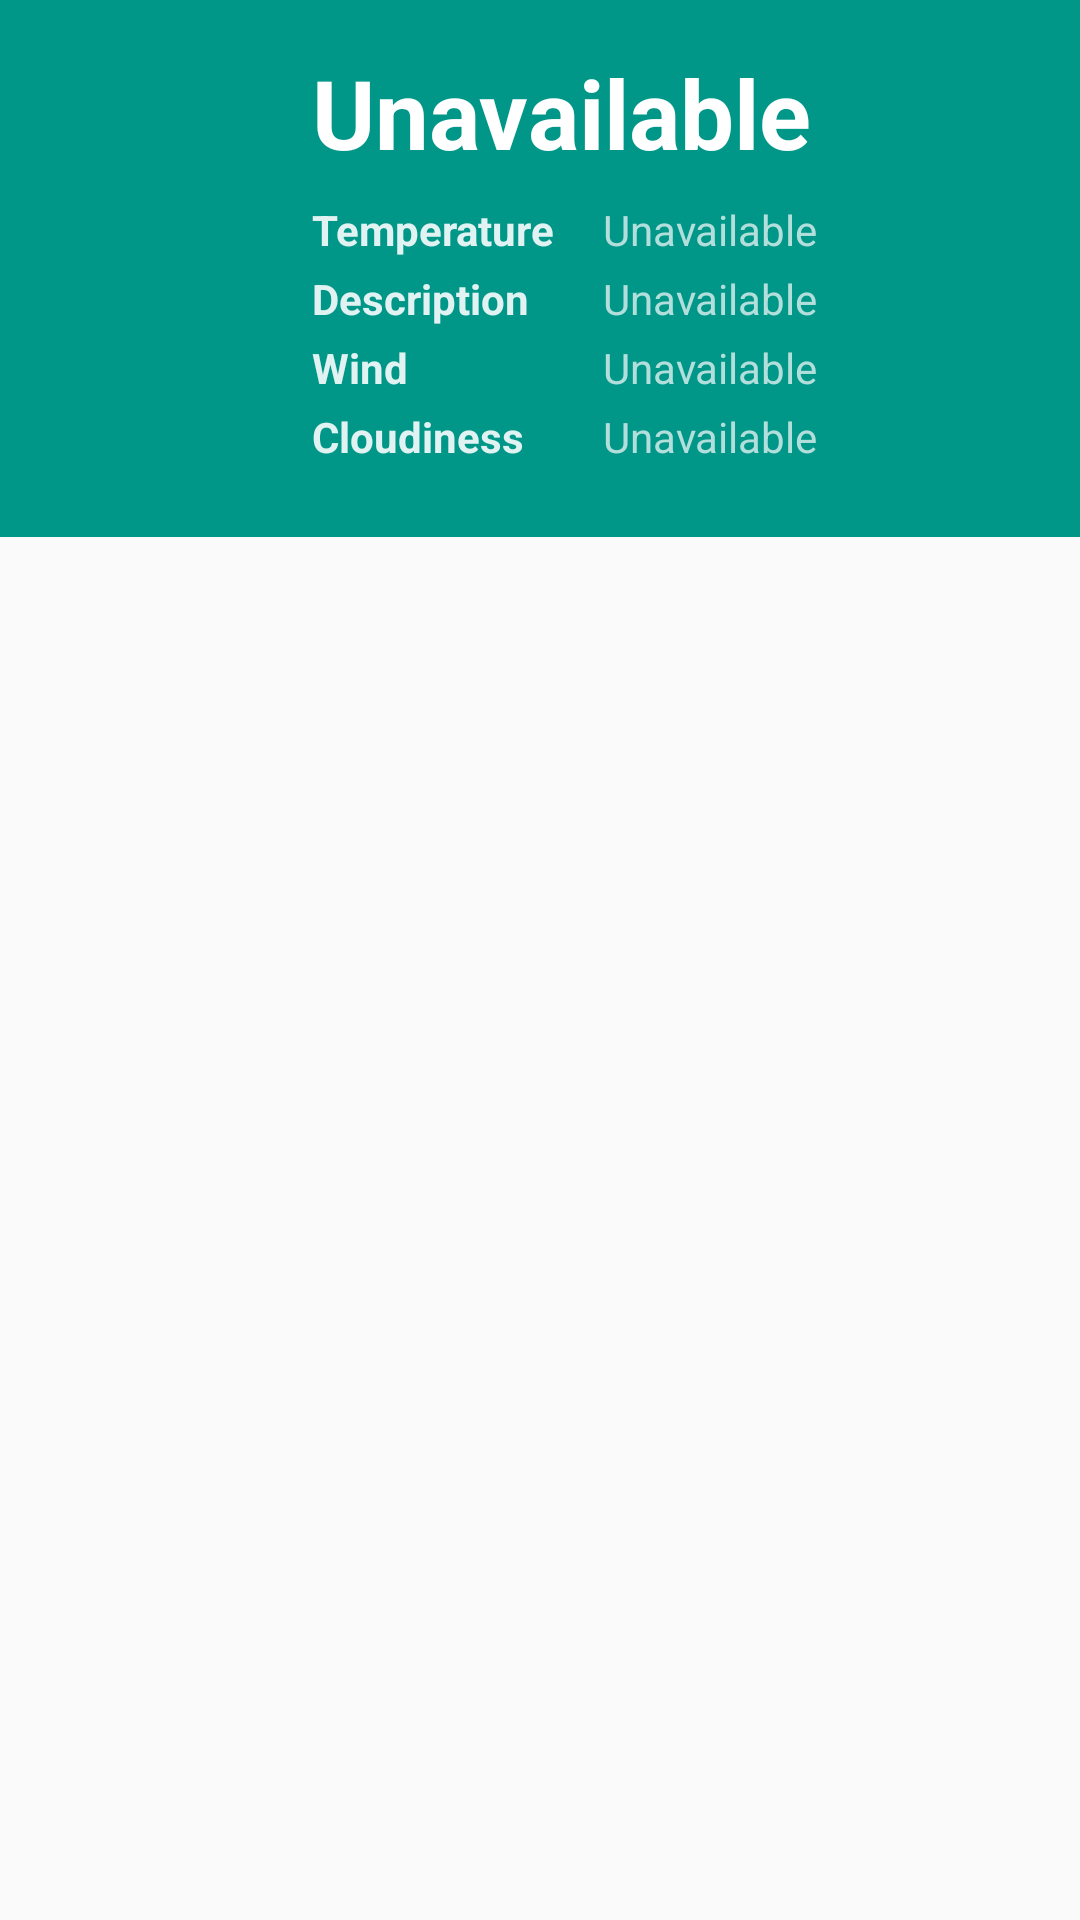

Here is an Android app screen rendered from its layout file. Give the layout XML and the strings, colors and styles it references.
<!-- AndroidManifest.xml: application theme AppTheme -->
<!-- res/layout/fragment_hourly.xml -->
<RelativeLayout
    xmlns:android="http://schemas.android.com/apk/res/android"
    android:layout_width="match_parent"
    android:layout_height="match_parent">

    <include layout="@layout/view_hourly"/>

</RelativeLayout>
<!-- res/layout/view_hourly.xml (included above) -->
<LinearLayout
    xmlns:android="http://schemas.android.com/apk/res/android"
    android:layout_width="match_parent"
    android:layout_height="wrap_content"
    android:orientation="vertical"
    android:padding="16dp"
    android:id="@+id/vHourly"
    android:background="@color/main">

    <RelativeLayout
        android:layout_width="match_parent"
        android:layout_height="wrap_content">

        <ImageView
            android:id="@+id/ivPic"
            android:layout_width="72dp"
            android:layout_height="72dp"
            android:scaleType="centerCrop"
            android:src="@drawable/no_image"
            android:contentDescription="@string/none"
            android:layout_centerVertical="true"/>

        <TextView
            android:id="@+id/tvDate"
            android:layout_width="match_parent"
            android:layout_height="wrap_content"
            android:layout_alignTop="@+id/ivPic"
            android:layout_toRightOf="@+id/ivPic"
            android:layout_toEndOf="@+id/ivPic"
            android:textSize="32sp"
            android:textStyle="bold"
            android:textColor="@android:color/white"
            android:layout_marginBottom="8dp"
            android:layout_marginLeft="16dp"
            android:text="@string/unavailable"/>

        <RelativeLayout
            android:layout_width="match_parent"
            android:layout_height="wrap_content"
            android:layout_below="@+id/tvDate"
            android:layout_toRightOf="@+id/ivPic"
            android:layout_toEndOf="@+id/ivPic"
            android:layout_marginLeft="16dp"
            android:id="@+id/relativeLayout">

            <LinearLayout
                android:id="@+id/linearLayout2"
                android:orientation="vertical"
                android:layout_width="wrap_content"
                android:layout_height="wrap_content"
                android:layout_marginRight="16dp">

                <TextView
                    android:id="@+id/tvTempLabel"
                    android:layout_width="wrap_content"
                    android:layout_height="wrap_content"
                    android:layout_marginBottom="4dp"
                    android:textColor="@color/main_light_1"
                    android:textStyle="bold"
                    android:text="@string/temperature"/>

                <TextView
                    android:id="@+id/tvDescriptionLabel"
                    android:layout_width="wrap_content"
                    android:layout_height="wrap_content"
                    android:layout_marginBottom="4dp"
                    android:textColor="@color/main_light_1"
                    android:textStyle="bold"
                    android:text="@string/description"/>

                <TextView
                    android:id="@+id/tvWindLabel"
                    android:layout_width="wrap_content"
                    android:layout_height="wrap_content"
                    android:layout_marginBottom="4dp"
                    android:textColor="@color/main_light_1"
                    android:textStyle="bold"
                    android:text="@string/wind"/>

                <TextView
                    android:id="@+id/tvCloudsLabel"
                    android:layout_width="wrap_content"
                    android:layout_height="wrap_content"
                    android:textColor="@color/main_light_1"
                    android:textStyle="bold"
                    android:text="@string/cloudiness"/>

            </LinearLayout>

            <LinearLayout
                android:orientation="vertical"
                android:layout_width="match_parent"
                android:layout_height="wrap_content"
                android:layout_toRightOf="@+id/linearLayout2"
                android:layout_toEndOf="@+id/linearLayout2">

                <TextView
                    android:layout_width="wrap_content"
                    android:layout_height="wrap_content"
                    android:textColor="@color/main_light_2"
                    android:id="@+id/tvTemp"
                    android:layout_marginBottom="4dp"
                    android:text="@string/unavailable"/>

                <TextView
                    android:layout_width="wrap_content"
                    android:layout_height="wrap_content"
                    android:textColor="@color/main_light_2"
                    android:id="@+id/tvDescription"
                    android:layout_marginBottom="4dp"
                    android:text="@string/unavailable"/>

                <TextView
                    android:layout_width="wrap_content"
                    android:layout_height="wrap_content"
                    android:textColor="@color/main_light_2"
                    android:id="@+id/tvWind"
                    android:layout_marginBottom="4dp"
                    android:text="@string/unavailable"/>

                <TextView
                    android:layout_width="wrap_content"
                    android:layout_height="wrap_content"
                    android:textColor="@color/main_light_2"
                    android:id="@+id/tvClouds"
                    android:text="@string/unavailable"/>

            </LinearLayout>

        </RelativeLayout>

    </RelativeLayout>

    <GridView
        android:id="@+id/gvHourly"
        android:layout_width="wrap_content"
        android:layout_height="wrap_content"
        android:layout_marginTop="8dp"
        android:numColumns="8"/>

</LinearLayout>
<!-- resources referenced by this layout -->
<resources>
  <color name="main">#009688</color>
  <color name="main_light_1">#E0F2F1</color>
  <color name="main_light_2">#B2DFDB</color>
  <string name="cloudiness">Cloudiness</string>
  <string name="description">Description</string>
  <string name="none">None</string>
  <string name="temperature">Temperature</string>
  <string name="unavailable">Unavailable</string>
  <string name="wind">Wind</string>
  <style name="AppTheme" parent="Theme.AppCompat.Light.NoActionBar">
          <item name="android:spinnerItemStyle">@style/WhiteSpinnerItem</item>
      </style>
  <style name="WhiteSpinnerItem" parent="android:Widget.TextView.SpinnerItem">
          <item name="android:textAppearance">@style/WhiteTextAppearanceSpinnerItem</item>
      </style>
  <style name="WhiteTextAppearanceSpinnerItem" parent="android:TextAppearance.Widget.TextView.SpinnerItem">
          <item name="android:textSize">14sp</item>
          <item name="android:textColor">@android:color/white</item>
      </style>
</resources>
